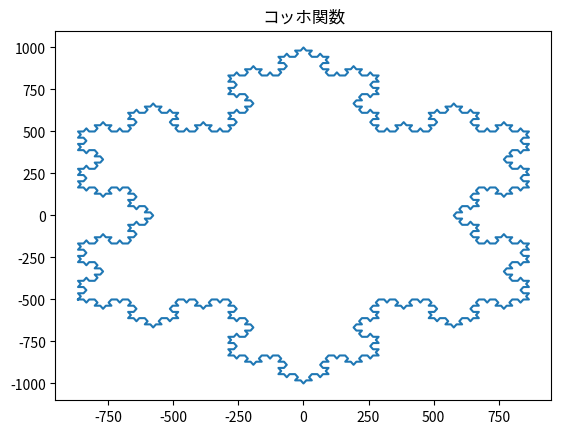

Source code (Python):
import matplotlib.pyplot as plt
import numpy as np


tx = []
ty = []


def move(leng, lpx, lpy, angle):
    x = lpx + leng * np.cos(angle * np.pi / 180.0)
    y = lpy - leng * np.sin(angle * np.pi / 180.0)
    tx.append(x)
    ty.append(y)
    return x, y


def turn(angle, chg_angle):
    ang = angle + chg_angle
    ang2 = ang - ang + ang % 360.0
    return ang2


def koch(leng, lpx, lpy, angle):
    leng_t = 0.0
    px = lpx
    py = lpy
    ang = angle
    if(leng <= 60.0):
        px, py = move(leng, px, py, ang)
    else:
        leng_t = leng / 3.0
        px, py = koch(leng_t, px, py, ang)
        ang = turn(ang, 60.0)
        px, py = koch(leng_t, px, py, ang)
        ang = turn(ang, -120.0)
        px, py = koch(leng_t, px, py, ang)
        ang = turn(ang, 60.0)
        px, py = koch(leng_t, px, py, ang)
    return px, py


def snow(r0=1000.0):
    x0 = 0.0
    y0 = 0.0
    sx = x0 - r0 * np.sqrt(3.0) / 2
    sy = y0 - r0 / 2
    tx.append(sx)
    ty.append(sy)
    leng = r0 * np.sqrt(3.0)
    angle = 0.0
    for i in range(3):
        sx, sy = koch(leng, sx, sy, angle)
        angle = turn(angle, -120.0)


snow()

plt.plot(tx, ty)
plt.title('コッホ関数')
plt.show()
